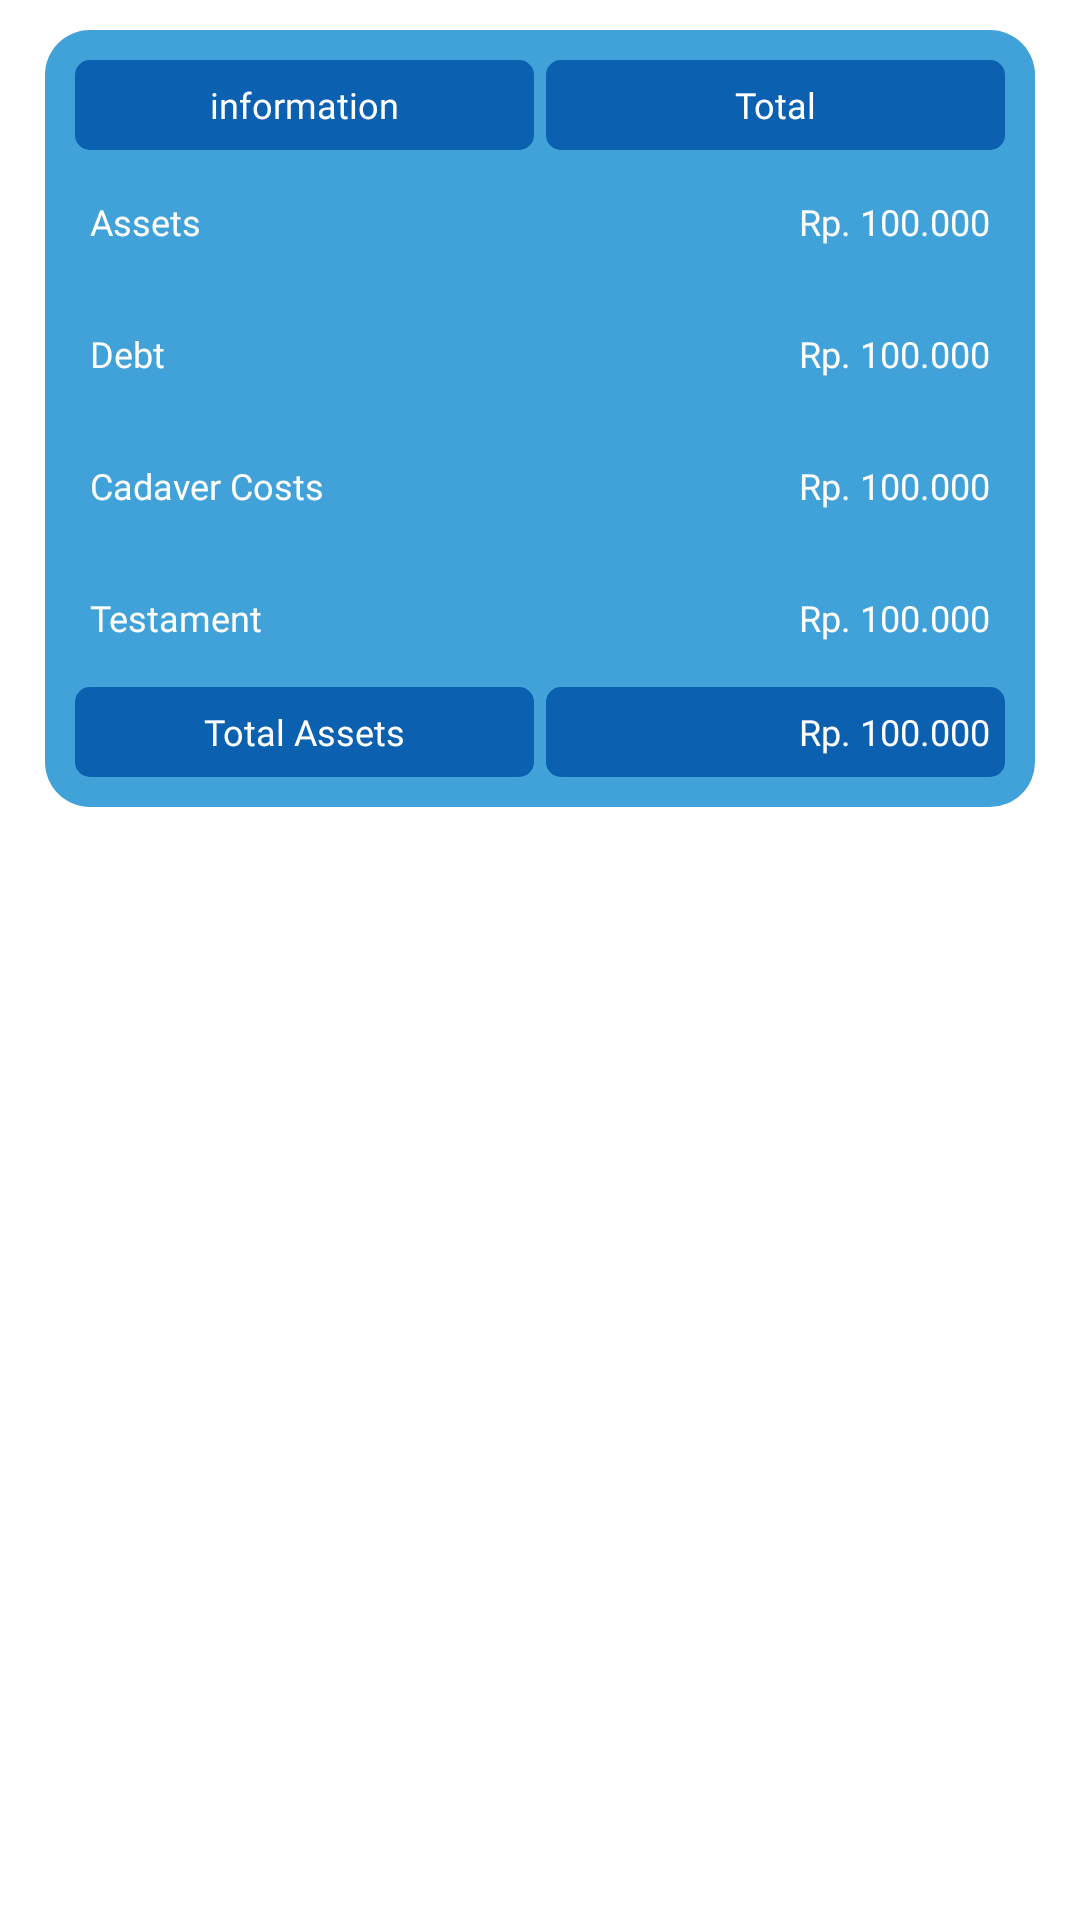

Here is an Android app screen rendered from its layout file. Give the layout XML and the strings, colors and styles it references.
<!-- AndroidManifest.xml: application theme Theme.AlMirats -->
<!-- res/layout/fragment_table_harta_default.xml -->
<?xml version="1.0" encoding="utf-8"?>
<ScrollView xmlns:android="http://schemas.android.com/apk/res/android"
    android:layout_width="match_parent"
    android:layout_height="match_parent">

    <LinearLayout
        android:layout_width="match_parent"
        android:layout_height="wrap_content"
        android:gravity="center"
        android:orientation="vertical">

        <LinearLayout
            android:id="@+id/ll_tableHarta"
            android:layout_width="match_parent"
            android:layout_height="wrap_content"
            android:layout_marginLeft="15dp"
            android:layout_marginTop="10dp"
            android:layout_marginRight="15dp"
            android:background="@drawable/table_second_primary"
            android:orientation="vertical">

            <LinearLayout
                android:layout_width="match_parent"
                android:layout_height="30dp"
                android:layout_marginStart="10dp"
                android:layout_marginTop="10dp"
                android:layout_marginEnd="10dp"
                android:layout_marginBottom="2dp"
                android:gravity="center"
                android:orientation="horizontal">

                <TextView
                    style="@style/TeksTableDefault"
                    android:layout_width="0dp"
                    android:layout_height="match_parent"
                    android:layout_weight="50"
                    android:background="@drawable/table_primary"
                    android:fontFamily="@font/poppins_medium"
                    android:gravity="center"
                    android:text="@string/txt_keterangan"
                    android:textColor="@color/white" />

                <TextView
                    style="@style/TeksTableDefault"
                    android:layout_width="0dp"
                    android:layout_height="match_parent"
                    android:layout_marginStart="4dp"
                    android:layout_weight="50"
                    android:background="@drawable/table_primary"
                    android:fontFamily="@font/poppins_medium"
                    android:gravity="center"
                    android:text="@string/txt_jumlah"
                    android:textColor="@color/white" />

            </LinearLayout>

            <LinearLayout
                style="@style/SizeTable"
                android:layout_width="match_parent"
                android:layout_marginStart="10dp"
                android:layout_marginEnd="10dp"
                android:gravity="center"
                android:orientation="horizontal">

                <TextView
                    android:id="@+id/txt_hartaAwal"
                    style="@style/TeksTableDefault"
                    android:layout_width="0dp"
                    android:layout_height="match_parent"
                    android:layout_weight="50"
                    android:background="@drawable/table_content"
                    android:fontFamily="@font/poppins"
                    android:gravity="start|center"
                    android:paddingLeft="5dp"
                    android:text="@string/txt_harta"
                    android:textColor="@color/white" />

                <TextView
                    android:id="@+id/hartaAwal"
                    style="@style/TeksTableDefault"
                    android:layout_width="0dp"
                    android:layout_height="match_parent"
                    android:layout_marginStart="4dp"
                    android:layout_weight="50"
                    android:background="@drawable/table_content"
                    android:fontFamily="@font/poppins"
                    android:gravity="end|center"
                    android:paddingEnd="5dp"
                    android:text="Rp. 100.000"
                    android:textColor="@color/white" />
            </LinearLayout>

            <LinearLayout
                style="@style/SizeTable"
                android:layout_width="match_parent"
                android:layout_marginStart="10dp"
                android:layout_marginEnd="10dp"
                android:gravity="center"

                android:orientation="horizontal">

                <TextView
                    android:id="@+id/txt_hutang"
                    style="@style/TeksTableDefault"
                    android:layout_width="0dp"
                    android:layout_height="match_parent"
                    android:layout_weight="50"
                    android:background="@drawable/table_content"
                    android:fontFamily="@font/poppins"
                    android:gravity="start|center"
                    android:paddingLeft="5dp"
                    android:text="@string/txt_hutang"
                    android:textColor="@color/white" />

                <TextView
                    android:id="@+id/hutang"
                    style="@style/TeksTableDefault"
                    android:layout_width="0dp"
                    android:layout_height="match_parent"
                    android:layout_marginStart="4dp"
                    android:layout_weight="50"
                    android:background="@drawable/table_content"
                    android:fontFamily="@font/poppins"
                    android:gravity="end|center"
                    android:paddingEnd="5dp"
                    android:text="Rp. 100.000"
                    android:textColor="@color/white" />
            </LinearLayout>

            <LinearLayout
                style="@style/SizeTable"
                android:layout_width="match_parent"
                android:layout_marginStart="10dp"
                android:layout_marginEnd="10dp"
                android:gravity="center"
                android:orientation="horizontal">

                <TextView
                    android:id="@+id/txt_biayaPerawatanJenazah"
                    style="@style/TeksTableDefault"
                    android:layout_width="0dp"
                    android:layout_height="match_parent"
                    android:layout_weight="50"
                    android:background="@drawable/table_content"
                    android:fontFamily="@font/poppins"
                    android:gravity="start|center"
                    android:paddingLeft="5dp"
                    android:text="@string/txt_jenazah"
                    android:textColor="@color/white" />

                <TextView
                    android:id="@+id/biayaPerawatanJenazah"
                    style="@style/TeksTableDefault"
                    android:layout_width="0dp"
                    android:layout_height="match_parent"
                    android:layout_marginStart="4dp"
                    android:layout_weight="50"
                    android:background="@drawable/table_content"
                    android:fontFamily="@font/poppins"
                    android:gravity="end|center"
                    android:paddingEnd="5dp"
                    android:text="Rp. 100.000"
                    android:textColor="@color/white" />
            </LinearLayout>

            <LinearLayout
                style="@style/SizeTable"
                android:layout_width="match_parent"
                android:layout_marginStart="10dp"
                android:layout_marginEnd="10dp"
                android:gravity="center"
                android:orientation="horizontal">

                <TextView
                    android:id="@+id/txt_wasiat"
                    style="@style/TeksTableDefault"
                    android:layout_width="0dp"
                    android:layout_height="match_parent"
                    android:layout_weight="50"
                    android:background="@drawable/table_content"
                    android:fontFamily="@font/poppins"
                    android:gravity="start|center"
                    android:paddingLeft="5dp"
                    android:text="@string/txt_wasiat_2"
                    android:textColor="@color/white" />

                <TextView
                    android:id="@+id/wasiat"
                    style="@style/TeksTableDefault"
                    android:layout_width="0dp"
                    android:layout_height="match_parent"
                    android:layout_marginStart="4dp"
                    android:layout_weight="50"
                    android:background="@drawable/table_content"
                    android:fontFamily="@font/poppins"
                    android:gravity="end|center"
                    android:paddingEnd="5dp"
                    android:text="Rp. 100.000"
                    android:textColor="@color/white" />
            </LinearLayout>


            <LinearLayout
                android:layout_width="match_parent"
                android:layout_height="30dp"
                android:layout_marginStart="10dp"
                android:layout_marginTop="1dp"
                android:layout_marginEnd="10dp"
                android:layout_marginBottom="10dp"
                android:gravity="center"
                android:orientation="horizontal">

                <TextView
                    style="@style/TeksTableDefault"
                    android:layout_width="0dp"
                    android:layout_height="match_parent"
                    android:layout_weight="25"
                    android:background="@drawable/table_primary"
                    android:fontFamily="@font/poppins_medium"
                    android:gravity="center"
                    android:text="@string/txt_total_harta_bersih"
                    android:textColor="@color/white" />

                <TextView
                    android:id="@+id/txt_totalHartaBersih"
                    style="@style/TeksTableDefault"
                    android:layout_width="0dp"
                    android:layout_height="match_parent"
                    android:layout_marginStart="4dp"
                    android:layout_weight="25"
                    android:background="@drawable/table_primary"
                    android:fontFamily="@font/poppins_medium"
                    android:gravity="end|center"
                    android:paddingEnd="5dp"
                    android:text="Rp. 100.000"
                    android:textColor="@color/white" />
            </LinearLayout>
        </LinearLayout>

    </LinearLayout>
</ScrollView>
<!-- resources referenced by this layout -->
<resources>
  <color name="white">#FFFFFF</color>
  <!-- drawable table_content (drawable) -->
  <?xml version="1.0" encoding="utf-8"?>
  <shape xmlns:android="http://schemas.android.com/apk/res/android">
      <solid android:color="@color/primary_light_blue"/>
      <corners android:radius="5dp"/>
  </shape>
  <!-- drawable table_primary (drawable) -->
  <?xml version="1.0" encoding="utf-8"?>
  <shape xmlns:android="http://schemas.android.com/apk/res/android">
      <solid android:color="@color/primary_dark_blue"/>
      <corners android:radius="5dp"/>
  </shape>
  <!-- drawable table_second_primary (drawable) -->
  <?xml version="1.0" encoding="utf-8"?>
  <shape xmlns:android="http://schemas.android.com/apk/res/android">
      <solid android:color="@color/primary_light_blue"/>
      <corners android:radius="15dp"/>
  </shape>
  <string name="txt_harta">Assets</string>
  <string name="txt_hutang">Debt</string>
  <string name="txt_jenazah">Cadaver Costs</string>
  <string name="txt_jumlah">Total</string>
  <string name="txt_keterangan">information</string>
  <string name="txt_total_harta_bersih">Total Assets</string>
  <string name="txt_wasiat_2">Testament</string>
  <style name="SizeTable" parent="Theme.AppCompat.Light.DarkActionBar">
          <item name="android:layout_height">40dp</item>
          <item name="android:layout_marginTop">2dp</item>
          <item name="android:layout_marginBottom">2dp</item>
      </style>
  <style name="TeksTableDefault" parent="Theme.AppCompat.Light.DarkActionBar">
          <item name="android:textSize">12sp</item>
          <item name="android:fontFamily">@font/poppins</item>
      </style>
  <style name="Theme.AlMirats" parent="Theme.MaterialComponents.DayNight.NoActionBar">
          
          <item name="colorPrimary">@color/primary_light_blue</item>
          <item name="colorPrimaryVariant">@color/primary_lighten_blue</item>
          <item name="colorOnPrimary">@color/primary_light_blue</item>
  
          
          <item name="android:windowBackground">@color/background_light</item>
          <item name="android:textColorPrimary">@color/black</item>
          <item name="android:textColorSecondary">@color/primary_light_blue</item>
  
          <item name="android:statusBarColor">@color/primary_light_blue</item>
      </style>
  <color name="primary_light_blue">#40A2D8</color>
  <color name="primary_dark_blue">#0B60B0</color>
  <color name="primary_lighten_blue">#68D2E8</color>
  <color name="background_light">#FFFFFF</color>
  <color name="black">#252525</color>
</resources>
